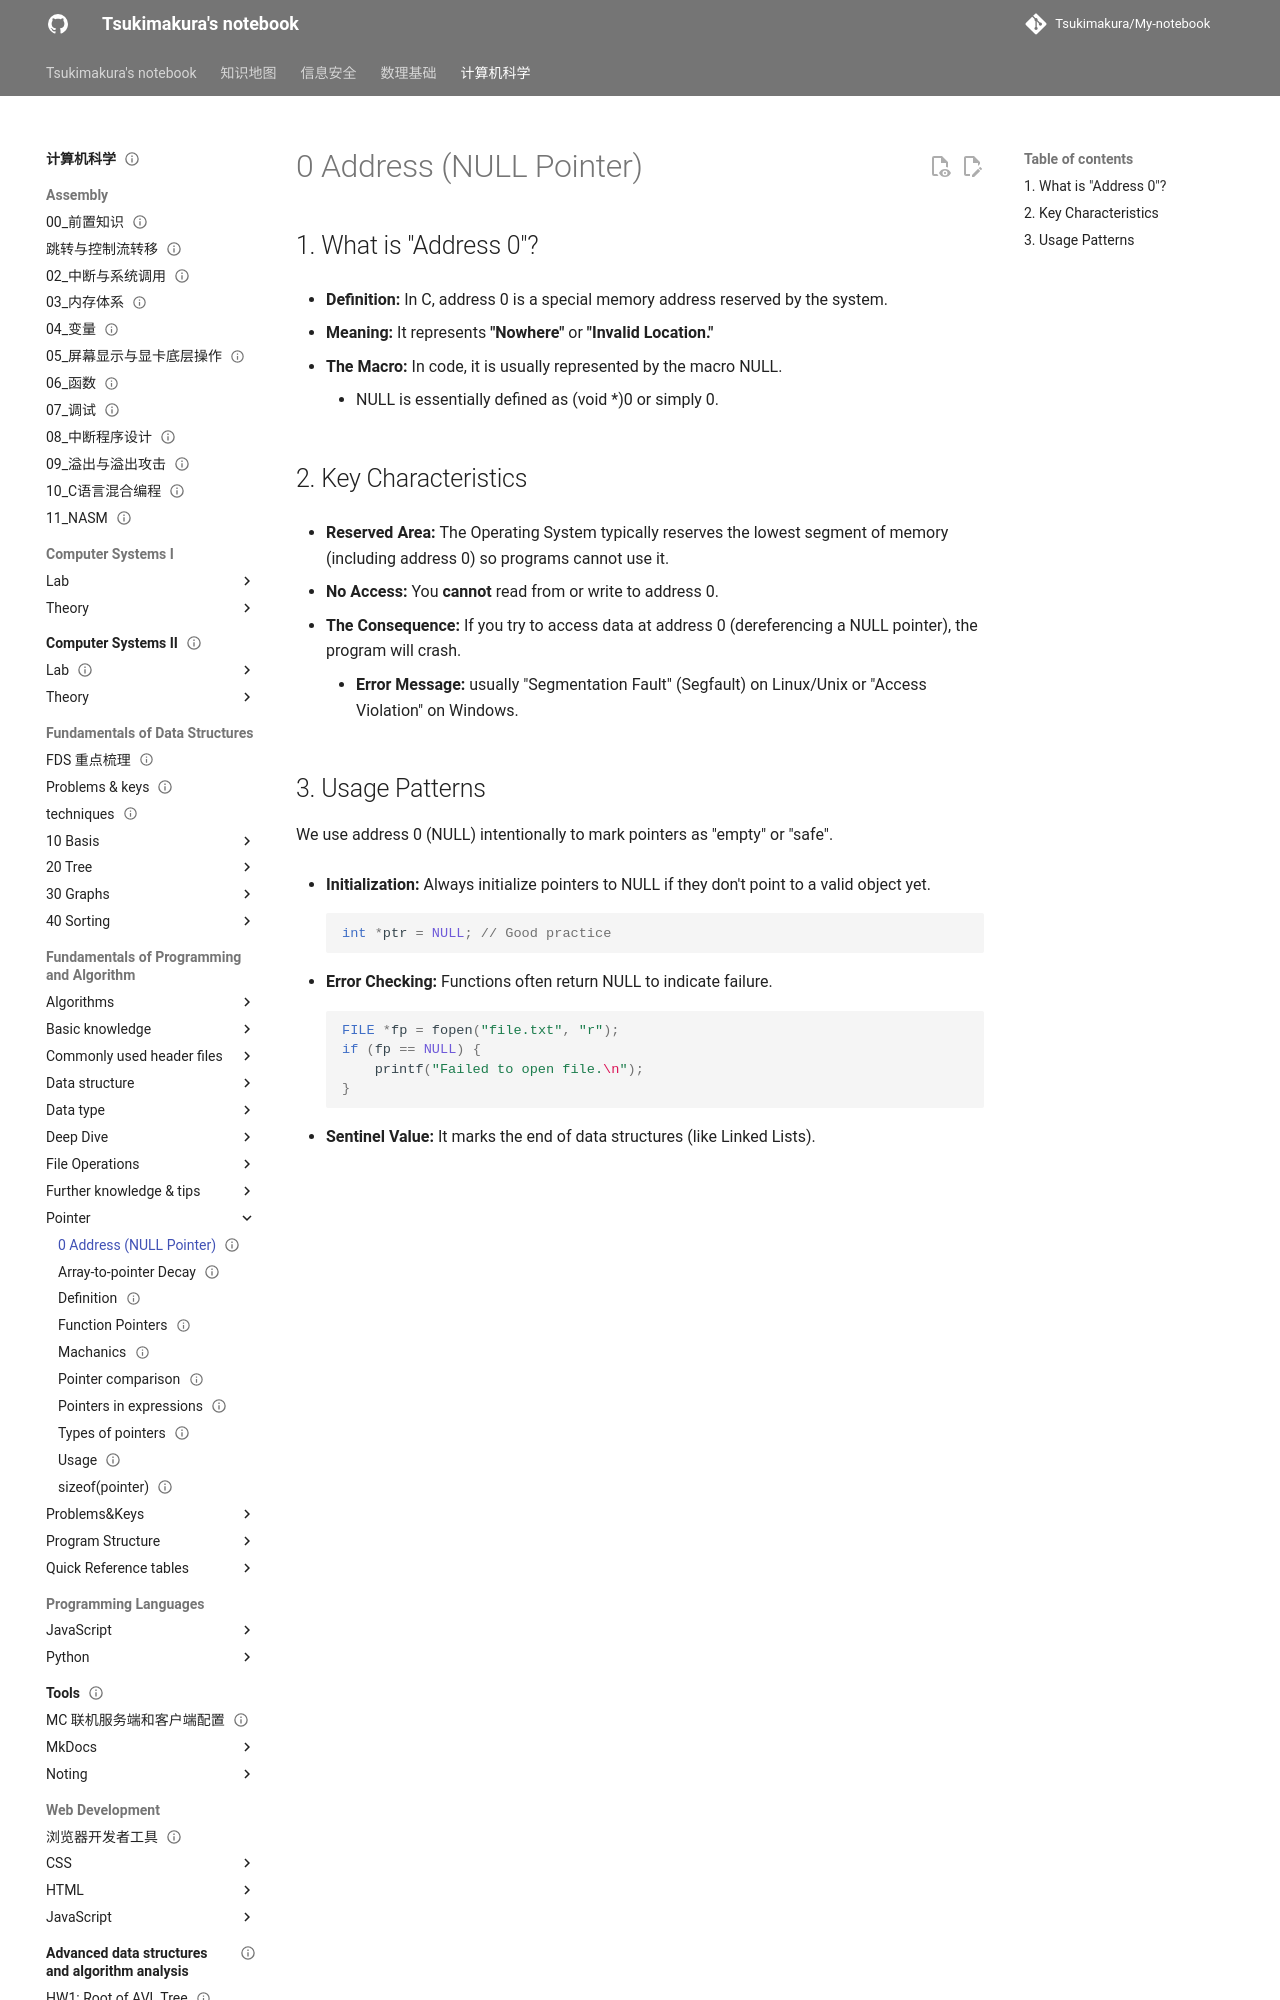

repository: Tsukimakura/My-notebook · page: 计算机科学/Fundamentals of Programming and Algorithm/Pointer/0 Address (NULL Pointer)/index.html · generator: mkdocs

---
title: "0 Address (NULL Pointer)"
status: draft
tags: [cs]
created: null
updated: 2026-10-06
sources: []
---

# 0 Address (NULL Pointer)

## 1. What is "Address 0"?

- **Definition:** In C, address 0 is a special memory address reserved by the system.

- **Meaning:** It represents **"Nowhere"** or **"Invalid Location."**

- **The Macro:** In code, it is usually represented by the macro NULL.

    - NULL is essentially defined as (void *)0 or simply 0.

## 2. Key Characteristics

- **Reserved Area:** The Operating System typically reserves the lowest segment of memory (including address 0) so programs cannot use it.

- **No Access:** You **cannot** read from or write to address 0.

- **The Consequence:** If you try to access data at address 0 (dereferencing a NULL pointer), the program will crash.

    - **Error Message:** usually "Segmentation Fault" (Segfault) on Linux/Unix or "Access Violation" on Windows.
